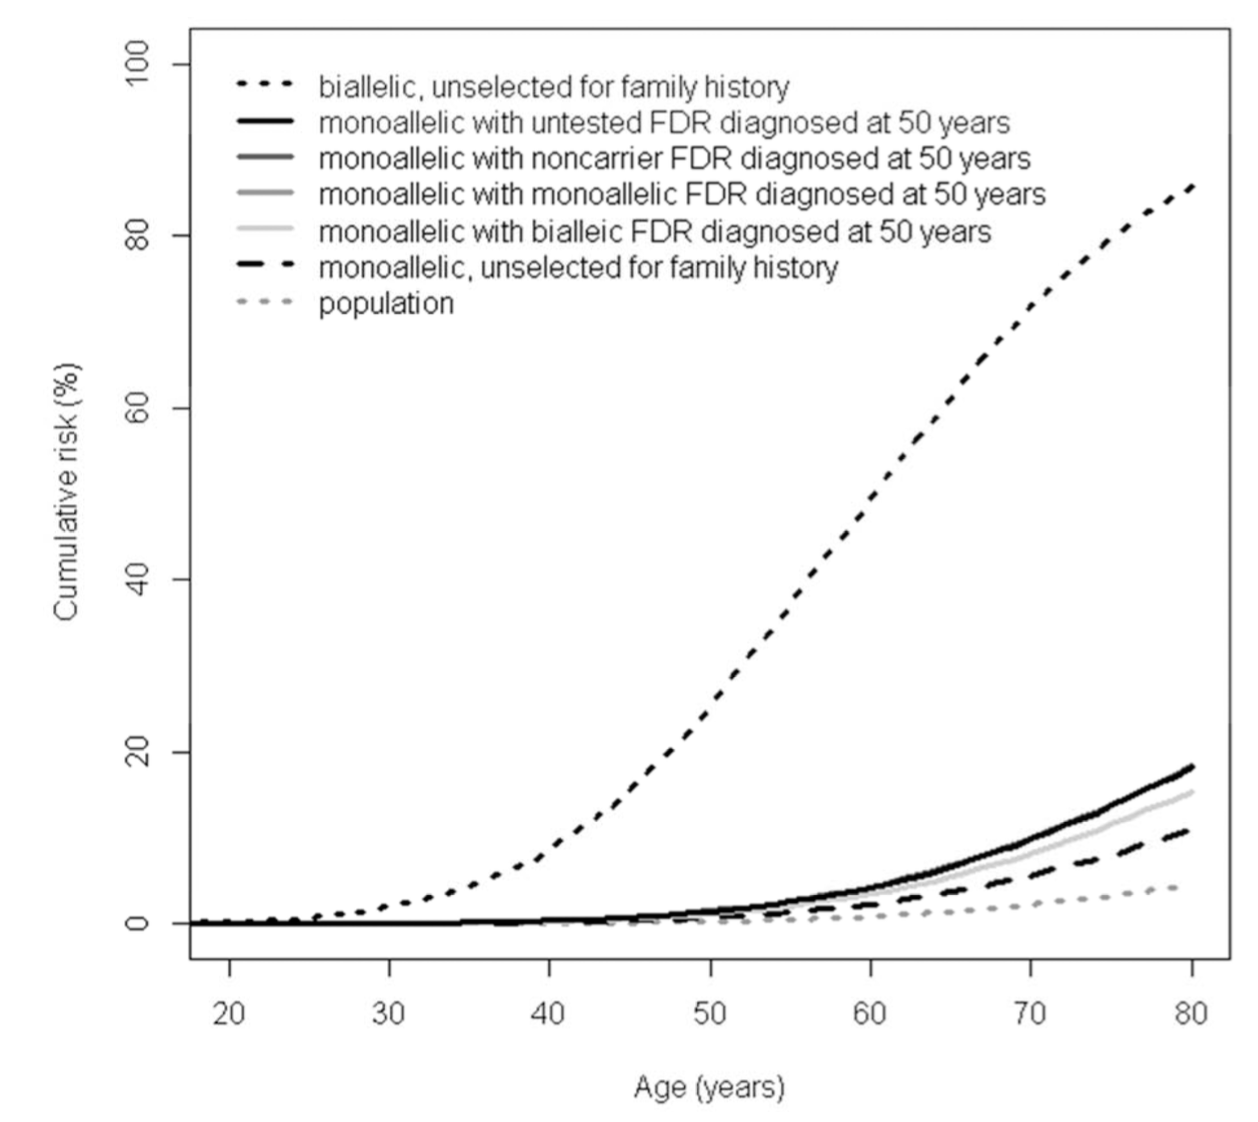

The file beside this chart, header and first rows:
17.63239875, 0
18.07, 0
19, 0
30.03, 0
32.46, 0
34.33, 0
36.51, 0
38.69, 0.1164
40, 0.2328
42.06, 0.2328
43.43, 0.2328
44.98, 0.2328
46.36, 0.3492
47.6, 0.3492
48.47, 0.4657
49.22, 0.5821
49.53, 0.6985
50.03, 0.8149
50.59, 0.8149
51.53, 0.9313
52.15, 0.9313
53.27, 1.048
54.21, 1.164
54.7, 1.281
55.08, 1.397
56.01, 1.513
56.51, 1.63
57.13, 1.746
57.76, 1.863
58.75, 1.979
59.31, 2.095
59.69, 2.212
60, 2.328
61, 2.445
61.68, 2.561
61.81, 2.678
62.12, 2.794
62.43, 2.91
62.74, 3.027
63.05, 3.143
63.49, 3.26
64.05, 3.376
64.49, 3.492
64.67, 3.609
64.98, 3.725
65.3, 3.842
65.55, 3.958
65.86, 4.075
66.54, 4.191
67.1, 4.307
67.29, 4.424
67.48, 4.54
67.66, 4.657
67.85, 4.773
68.16, 4.889
68.41, 5.006
68.66, 5.122
69.03, 5.239
69.6, 5.355
69.84, 5.471
69.97, 5.588
... 46 more rows
